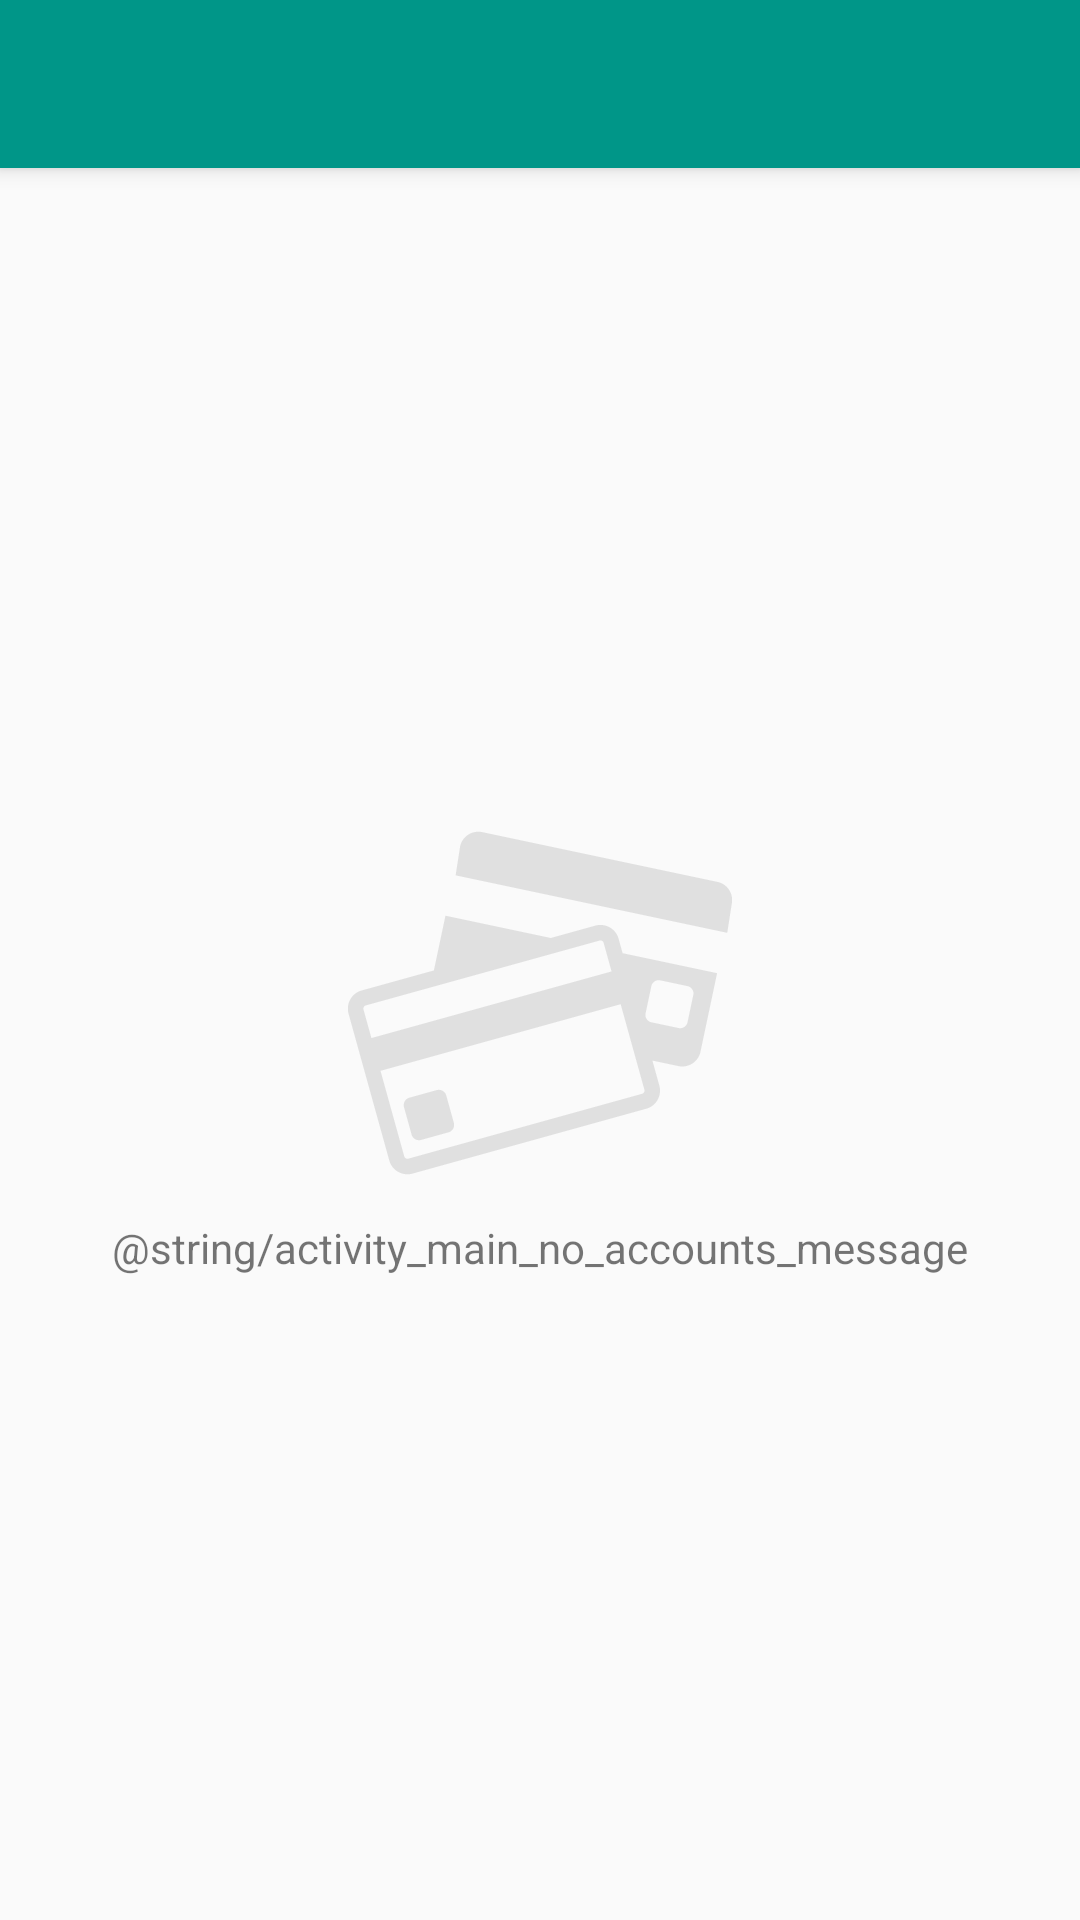

Android layout source for this screen:
<!-- AndroidManifest.xml: application theme AppTheme -->
<!-- res/layout/activity_categories_list.xml -->
<?xml version="1.0" encoding="utf-8"?>
<android.support.design.widget.CoordinatorLayout xmlns:android="http://schemas.android.com/apk/res/android"
    xmlns:app="http://schemas.android.com/apk/res-auto"
    xmlns:tools="http://schemas.android.com/tools"
    android:layout_width="match_parent"
    android:layout_height="match_parent"
    android:fitsSystemWindows="true"
    tools:context=".MainActivity">


    <android.support.design.widget.AppBarLayout
        android:layout_width="match_parent"
        android:layout_height="wrap_content"
        android:theme="@style/AppTheme.AppBarOverlay">

        <android.support.v7.widget.Toolbar
            android:id="@+id/toolbar"
            android:layout_width="match_parent"
            android:layout_height="?attr/actionBarSize"
            android:background="?attr/colorPrimary"
            app:popupTheme="@style/AppTheme.PopupOverlay" />

    </android.support.design.widget.AppBarLayout>

    <include layout="@layout/content_categories_management" />

</android.support.design.widget.CoordinatorLayout>
<!-- res/layout/content_categories_management.xml (included above) -->
<?xml version="1.0" encoding="utf-8"?>
<FrameLayout xmlns:android="http://schemas.android.com/apk/res/android"
    xmlns:app="http://schemas.android.com/apk/res-auto"
    xmlns:tools="http://schemas.android.com/tools"
    android:layout_width="match_parent"
    android:layout_height="match_parent"
    android:paddingBottom="@dimen/activity_vertical_margin"
    android:paddingTop="@dimen/activity_vertical_margin"
    app:layout_behavior="@string/appbar_scrolling_view_behavior"
    tools:context=".CategoriesListActivity"
    tools:showIn="@layout/app_bar_main">

    <LinearLayout
        android:id="@+id/empty_categories_list"
        android:layout_width="wrap_content"
        android:layout_height="wrap_content"
        android:layout_gravity="center"
        android:orientation="vertical">

        <ImageView
            android:layout_width="128dp"
            android:layout_height="128dp"
            android:layout_gravity="center_horizontal"
            android:src="@drawable/ic_credit_card_grey_128dp" />

        <TextView
            android:layout_width="wrap_content"
            android:layout_height="wrap_content"
            android:layout_marginTop="8dp"
            android:text="@string/activity_main_no_accounts_message" />
    </LinearLayout>

    <android.support.v7.widget.RecyclerView
        android:id="@+id/categories_list_recycler_view"
        android:layout_width="match_parent"
        android:layout_height="match_parent"/>
</FrameLayout>
<!-- res/layout/app_bar_main.xml (included above) -->
<?xml version="1.0" encoding="utf-8"?>
<android.support.design.widget.CoordinatorLayout xmlns:android="http://schemas.android.com/apk/res/android"
    xmlns:app="http://schemas.android.com/apk/res-auto"
    xmlns:tools="http://schemas.android.com/tools"
    android:layout_width="match_parent"
    android:layout_height="match_parent"
    android:fitsSystemWindows="true"
    tools:context=".MainActivity">



    <android.support.design.widget.AppBarLayout
        android:layout_width="match_parent"
        android:layout_height="wrap_content"
        android:theme="@style/AppTheme.AppBarOverlay">

        <android.support.v7.widget.Toolbar
            android:id="@+id/toolbar"
            android:layout_width="match_parent"
            android:layout_height="?attr/actionBarSize"
            android:background="?attr/colorPrimary"
            app:popupTheme="@style/AppTheme.PopupOverlay" />

    </android.support.design.widget.AppBarLayout>

    <include layout="@layout/content_main" />

    <View
        android:id="@+id/showing_secondary_fab_screen_overlay"
        android:layout_width="match_parent"
        android:layout_height="match_parent"
        android:background="@android:color/white"
        android:alpha="0.8"
        android:visibility="gone"
        android:clickable="true"/>

    <LinearLayout
        android:layout_width="wrap_content"
        android:layout_height="wrap_content"
        android:orientation="vertical"
        android:layout_gravity="bottom|end"
        android:gravity="center_horizontal"
        android:background="#0F0">

        <LinearLayout
            android:id="@+id/fab_secondary_line"
            android:layout_width="wrap_content"
            android:layout_height="wrap_content"
            android:orientation="horizontal">

            <android.support.v7.widget.CardView
                android:layout_width="wrap_content"
                android:layout_height="wrap_content"
                android:layout_gravity="center_vertical">

                <TextView
                    android:layout_width="wrap_content"
                    android:layout_height="wrap_content"
                    android:text="Add fund"
                    android:layout_margin="4dp"/>

            </android.support.v7.widget.CardView>

            <android.support.design.widget.FloatingActionButton
                android:id="@+id/fab_secondary"
                android:layout_width="wrap_content"
                android:layout_height="wrap_content"
                android:layout_margin="@dimen/fab_margin"
                android:src="@android:drawable/ic_dialog_email"
                app:fabSize="mini"
                android:visibility="invisible"
                tools:visibility="visible"/>

        </LinearLayout>

        <LinearLayout
            android:layout_width="wrap_content"
            android:layout_height="wrap_content"
            android:orientation="horizontal">

            <android.support.v7.widget.CardView
                android:layout_width="wrap_content"
                android:layout_height="wrap_content"
                android:layout_gravity="center_vertical">

                <TextView
                    android:layout_width="wrap_content"
                    android:layout_height="wrap_content"
                    android:text="Add item"
                    android:layout_margin="4dp"/>

            </android.support.v7.widget.CardView>

            <android.support.design.widget.FloatingActionButton
                android:id="@+id/fab_primary"
                android:layout_width="wrap_content"
                android:layout_height="wrap_content"
                android:layout_margin="@dimen/fab_margin"
                android:src="@android:drawable/ic_dialog_email" />

        </LinearLayout>



    </LinearLayout>



</android.support.design.widget.CoordinatorLayout>
<!-- res/layout/content_main.xml (included above) -->
<?xml version="1.0" encoding="utf-8"?>
<RelativeLayout xmlns:android="http://schemas.android.com/apk/res/android"
    xmlns:tools="http://schemas.android.com/tools"
    xmlns:app="http://schemas.android.com/apk/res-auto"
    android:layout_width="match_parent"
    android:layout_height="match_parent"
    android:paddingLeft="@dimen/activity_horizontal_margin"
    android:paddingRight="@dimen/activity_horizontal_margin"
    android:paddingTop="@dimen/activity_vertical_margin"
    android:paddingBottom="@dimen/activity_vertical_margin"
    app:layout_behavior="@string/appbar_scrolling_view_behavior"
    tools:showIn="@layout/app_bar_main"
    tools:context=".MainActivity">

    <LinearLayout
        android:layout_width="wrap_content"
        android:layout_height="wrap_content"
        android:orientation="vertical"
        android:layout_centerInParent="true">
        <ImageView
            android:layout_width="128dp"
            android:layout_height="128dp"
            android:src="@drawable/ic_credit_card_grey_128dp"
            android:layout_gravity="center_horizontal"/>
        <TextView
            android:layout_width="wrap_content"
            android:layout_height="wrap_content"
            android:text="@string/activity_main_no_accounts_message"
            android:layout_marginTop="8dp"/>
    </LinearLayout>





</RelativeLayout>
<!-- resources referenced by this layout -->
<resources>
  <!-- drawable ic_credit_card_grey_128dp: png bitmap (drawable-hdpi, 3698 bytes) -->
  <string name="activity_main_no_accounts_message">Você não possui nenhuma conta configurada</string>
  <style name="AppTheme.AppBarOverlay" parent="ThemeOverlay.AppCompat.Dark.ActionBar" />
  <style name="AppTheme.PopupOverlay" parent="ThemeOverlay.AppCompat.Light" />
  <style name="AppTheme" parent="Theme.AppCompat.Light.DarkActionBar">
          
          <item name="colorPrimary">@color/primaryColor</item>
          <item name="colorPrimaryDark">@color/primaryDarkColor</item>
          <item name="colorAccent">@color/accentColor</item>
      </style>
  <color name="primaryColor">#009688</color>
  <color name="primaryDarkColor">#00796B</color>
  <color name="accentColor">#009688</color>
</resources>
